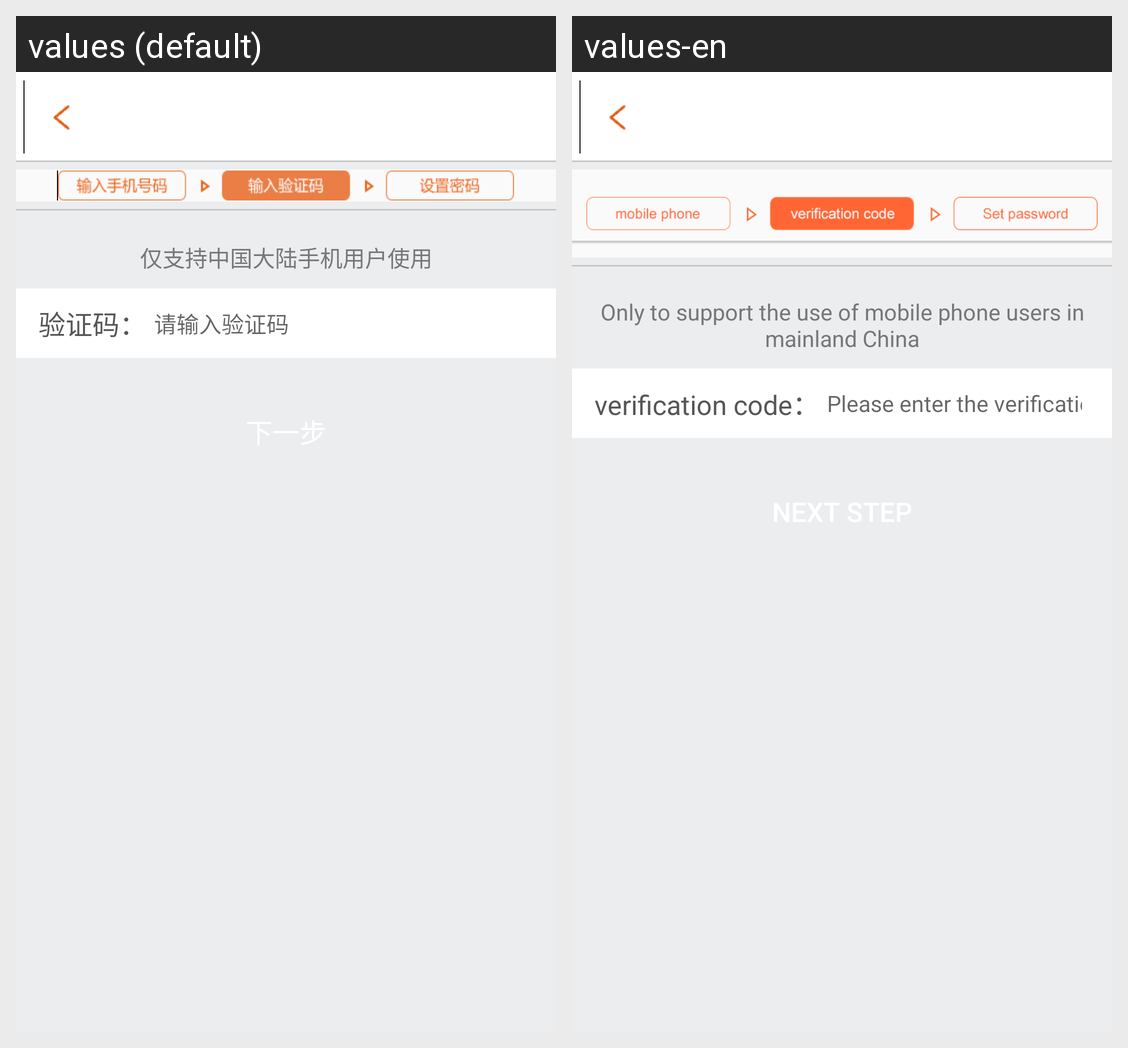

Locale-by-locale string values for the Android screen shown in this grid:
Android screen res/layout/register_mobile_layout2.xml rendered under 2 locales, left to right: values (default), values-en. Device: Nexus 5 (rendered at 1080×1920; each locale shown at half size, 540×960, under a caption strip naming it); theme AppTheme.
Strings drawn on this screen, with the default value and each locale's value (text and hints the layout hard-codes, and strings that could not be matched under every locale, appear in the picture but are not listed):

tipMobile
  values: 仅支持中国大陆手机用户使用
  values-en: Only to support the use of mobile phone users in mainland China

labVcode
  values: 验证码：
  values-en: verification code：

hintVcode
  values: 请输入验证码
  values-en: Please enter the verification code:
